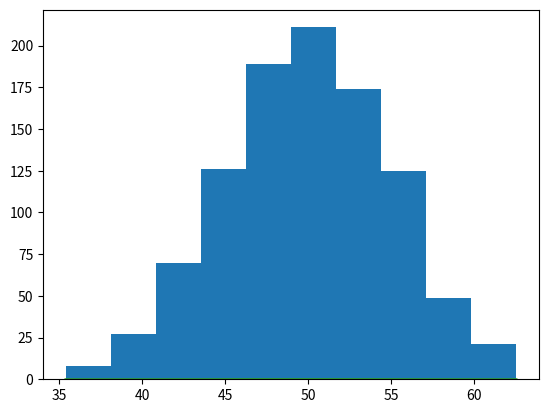

The matplotlib source for this figure:
# -*- coding: utf-8 -*-
"""Parametric_PDF.ipynb

Automatically generated by Colab.

Original file is located at
    https://colab.research.google.com/<link-removed>
"""

import matplotlib.pyplot as plt

import numpy as np
from numpy.random import normal

sample=normal(loc=50,scale=5,size=1000)

plt.hist(sample)

#look like noremal
mean=sample.mean()
std=sample.std()

#now fit for normal dist
from scipy.stats import norm
dist= norm(mean,std)

# from certain range we are choosing point
val=np.linspace(sample.min(),sample.max(),100)

probabilities = [dist.pdf(value) for value in val]

plt.hist(sample,density=True)
plt.plot(val,probabilities)
